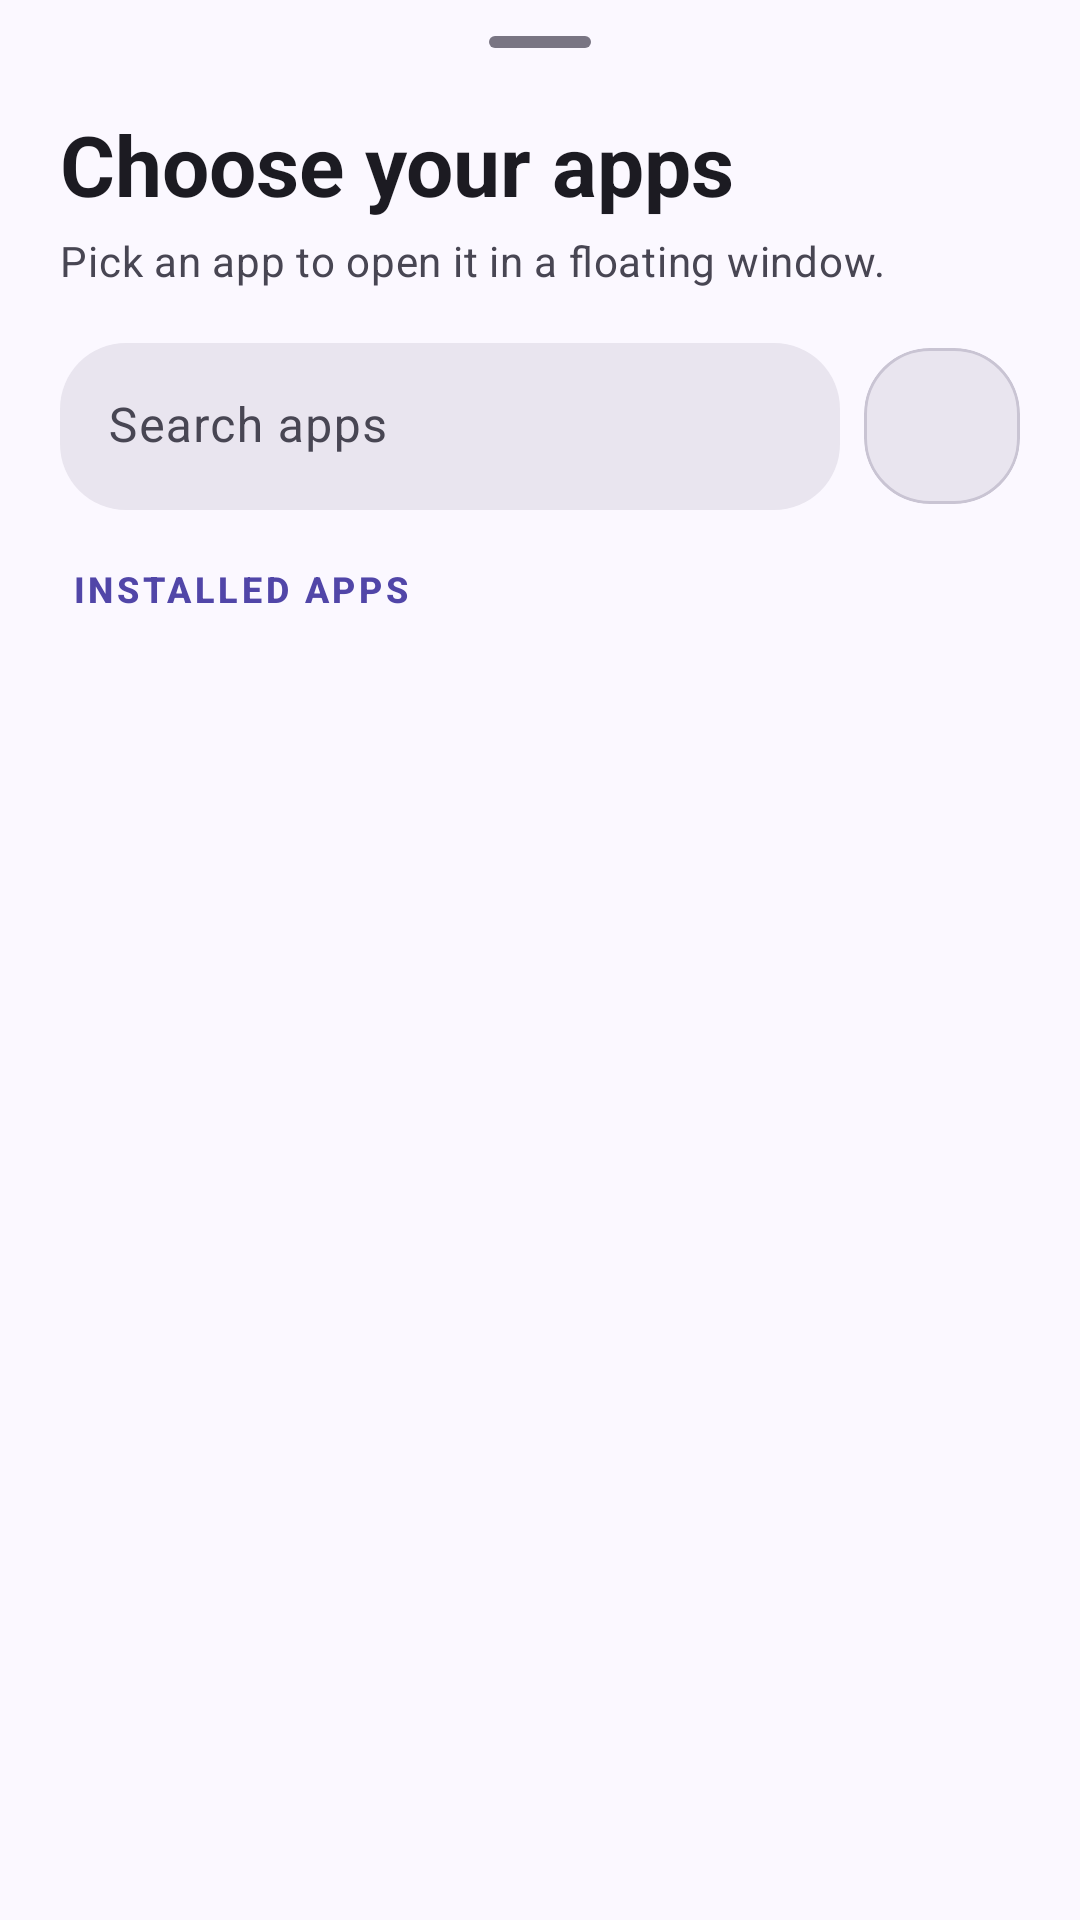

Layout XML and referenced resources for this Android screen:
<!-- AndroidManifest.xml: application theme Theme.BubbleManager -->
<!-- res/layout/sheet_app_picker.xml -->
<?xml version="1.0" encoding="utf-8"?>
<LinearLayout xmlns:android="http://schemas.android.com/apk/res/android"
    xmlns:app="http://schemas.android.com/apk/res-auto"
    android:layout_width="match_parent"
    android:layout_height="wrap_content"
    android:orientation="vertical"
    android:paddingStart="20dp"
    android:paddingTop="12dp"
    android:paddingEnd="20dp"
    android:paddingBottom="18dp">

    <View
        android:layout_width="34dp"
        android:layout_height="4dp"
        android:layout_gravity="center_horizontal"
        android:layout_marginBottom="20dp"
        android:background="@drawable/bg_sheet_handle" />

    <TextView
        android:layout_width="match_parent"
        android:layout_height="wrap_content"
        android:text="Choose your apps"
        android:textAppearance="?attr/textAppearanceHeadlineMedium"
        android:textColor="?attr/colorOnSurface"
        android:textStyle="bold" />

    <TextView
        android:layout_width="match_parent"
        android:layout_height="wrap_content"
        android:layout_marginTop="4dp"
        android:layout_marginBottom="18dp"
        android:text="Pick an app to open it in a floating window."
        android:textAppearance="?attr/textAppearanceBodyMedium"
        android:textColor="?attr/colorOnSurfaceVariant" />

    <LinearLayout
        android:layout_width="match_parent"
        android:layout_height="wrap_content"
        android:gravity="center_vertical"
        android:orientation="horizontal">

        <com.google.android.material.textfield.TextInputLayout
            style="@style/Widget.Material3.TextInputLayout.FilledBox"
            android:layout_width="0dp"
            android:layout_height="wrap_content"
            android:layout_weight="1"
            android:hint="@string/picker_search"
            app:boxBackgroundColor="?attr/colorSurfaceContainerHigh"
            app:boxCornerRadiusBottomEnd="22dp"
            app:boxCornerRadiusBottomStart="22dp"
            app:boxCornerRadiusTopEnd="22dp"
            app:boxCornerRadiusTopStart="22dp"
            app:boxStrokeWidth="0dp"
            app:boxStrokeWidthFocused="1dp">

            <com.google.android.material.textfield.TextInputEditText
                android:id="@+id/search"
                android:layout_width="match_parent"
                android:layout_height="wrap_content"
                android:imeOptions="actionSearch"
                android:inputType="text"
                android:maxLines="1" />
        </com.google.android.material.textfield.TextInputLayout>

        <com.google.android.material.card.MaterialCardView
            android:layout_width="52dp"
            android:layout_height="52dp"
            android:layout_marginStart="8dp"
            app:cardBackgroundColor="?attr/colorSurfaceContainerHigh"
            app:cardCornerRadius="22dp"
            app:cardElevation="0dp">

            <ImageButton
                android:id="@+id/btn_view_mode"
                android:layout_width="match_parent"
                android:layout_height="match_parent"
                android:background="?attr/selectableItemBackground"
                android:contentDescription="@string/cd_view_mode"
                android:padding="13dp"
                android:src="@drawable/ic_apps"
                android:tint="?attr/colorOnSurface" />
        </com.google.android.material.card.MaterialCardView>
    </LinearLayout>

    <TextView
        android:layout_width="match_parent"
        android:layout_height="wrap_content"
        android:layout_marginStart="4dp"
        android:layout_marginTop="18dp"
        android:layout_marginBottom="6dp"
        android:text="INSTALLED APPS"
        android:letterSpacing="0.1"
        android:textAppearance="?attr/textAppearanceLabelMedium"
        android:textColor="?attr/colorPrimary"
        android:textStyle="bold" />

    <androidx.recyclerview.widget.RecyclerView
        android:id="@+id/list"
        android:layout_width="match_parent"
        android:layout_height="420dp"
        android:layout_marginTop="2dp"
        android:clipToPadding="false"
        android:paddingBottom="8dp" />
</LinearLayout>
<!-- resources referenced by this layout -->
<resources>
  <!-- drawable bg_sheet_handle (drawable) -->
  <?xml version="1.0" encoding="utf-8"?>
  <shape xmlns:android="http://schemas.android.com/apk/res/android" android:shape="rectangle">
      <size android:height="4dp" />
      <corners android:radius="2dp" />
      <solid android:color="?attr/colorOutline" />
  </shape>
  <string name="cd_view_mode">Toggle view layout</string>
  <string name="picker_search">Search apps</string>
  <color name="md_primary">#5146A8</color>
  <color name="md_on_primary">#FFFFFF</color>
  <color name="md_primary_container">#E5DEFF</color>
  <color name="md_on_primary_container">#1B0F59</color>
  <color name="md_secondary">#625B7D</color>
  <color name="md_on_secondary">#FFFFFF</color>
  <color name="md_secondary_container">#E8DFFF</color>
  <color name="md_on_secondary_container">#1E1737</color>
  <color name="md_tertiary">#8A4D66</color>
  <color name="md_on_tertiary">#FFFFFF</color>
  <color name="md_tertiary_container">#FFD9E5</color>
  <color name="md_on_tertiary_container">#3A071F</color>
  <color name="md_error">#BA1A1A</color>
  <color name="md_on_error">#FFFFFF</color>
  <color name="md_error_container">#FFDAD6</color>
  <color name="md_on_error_container">#410002</color>
  <color name="md_surface">#FBF8FF</color>
  <color name="md_on_surface">#1C1B22</color>
  <color name="md_surface_variant">#E5E0EC</color>
  <color name="md_on_surface_variant">#484653</color>
  <color name="md_outline">#797583</color>
  <color name="md_outline_variant">#C9C4D3</color>
  <color name="md_inverse_surface">#313038</color>
  <color name="md_inverse_on_surface">#F3EFF8</color>
  <color name="md_inverse_primary">#C7BFFF</color>
  <color name="md_surface_container_lowest">#FFFFFF</color>
  <color name="md_surface_container_low">#F5F1FB</color>
  <color name="md_surface_container">#EFEBF5</color>
  <color name="md_surface_container_high">#E9E5EF</color>
  <color name="md_surface_container_highest">#E3DFE9</color>
</resources>
